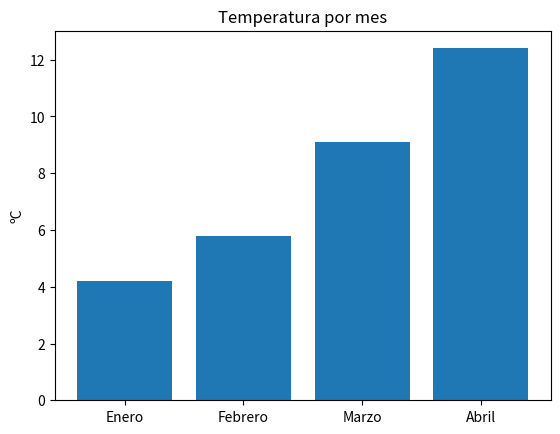

The script that saved this image:
# Script de práctica Python
# Ejecuta cada celda con Shift+Enter (requiere la extensión Python/Jupyter)


import pandas as pd
import matplotlib.pyplot as plt

# %% 1. Un dataframe sencillo
df = pd.DataFrame({
    "mes": ["Enero", "Febrero", "Marzo", "Abril"],
    "temperatura": [4.2, 5.8, 9.1, 12.4],
    "precipitacion": [45, 38, 52, 60],
})

# %% 2. Verlo en la consola
print(df)

# %% 3. Abrir el Data Viewer (Variable Explorer de VS Code)
# Con la extensión Python: pestaña "Jupyter: Variables" o clic derecho > "View Value in Data Viewer"

# %% 4. Alguna transformación básica
df["temperatura_f"] = df["temperatura"] * 9 / 5 + 32
print(df)

# %% 5. Un resumen rápido
print(df.describe())

# %% 6. Gráfico para ver el panel de Plots
plt.bar(df["mes"], df["temperatura"])
plt.title("Temperatura por mes")
plt.ylabel("ºC")
plt.show()
